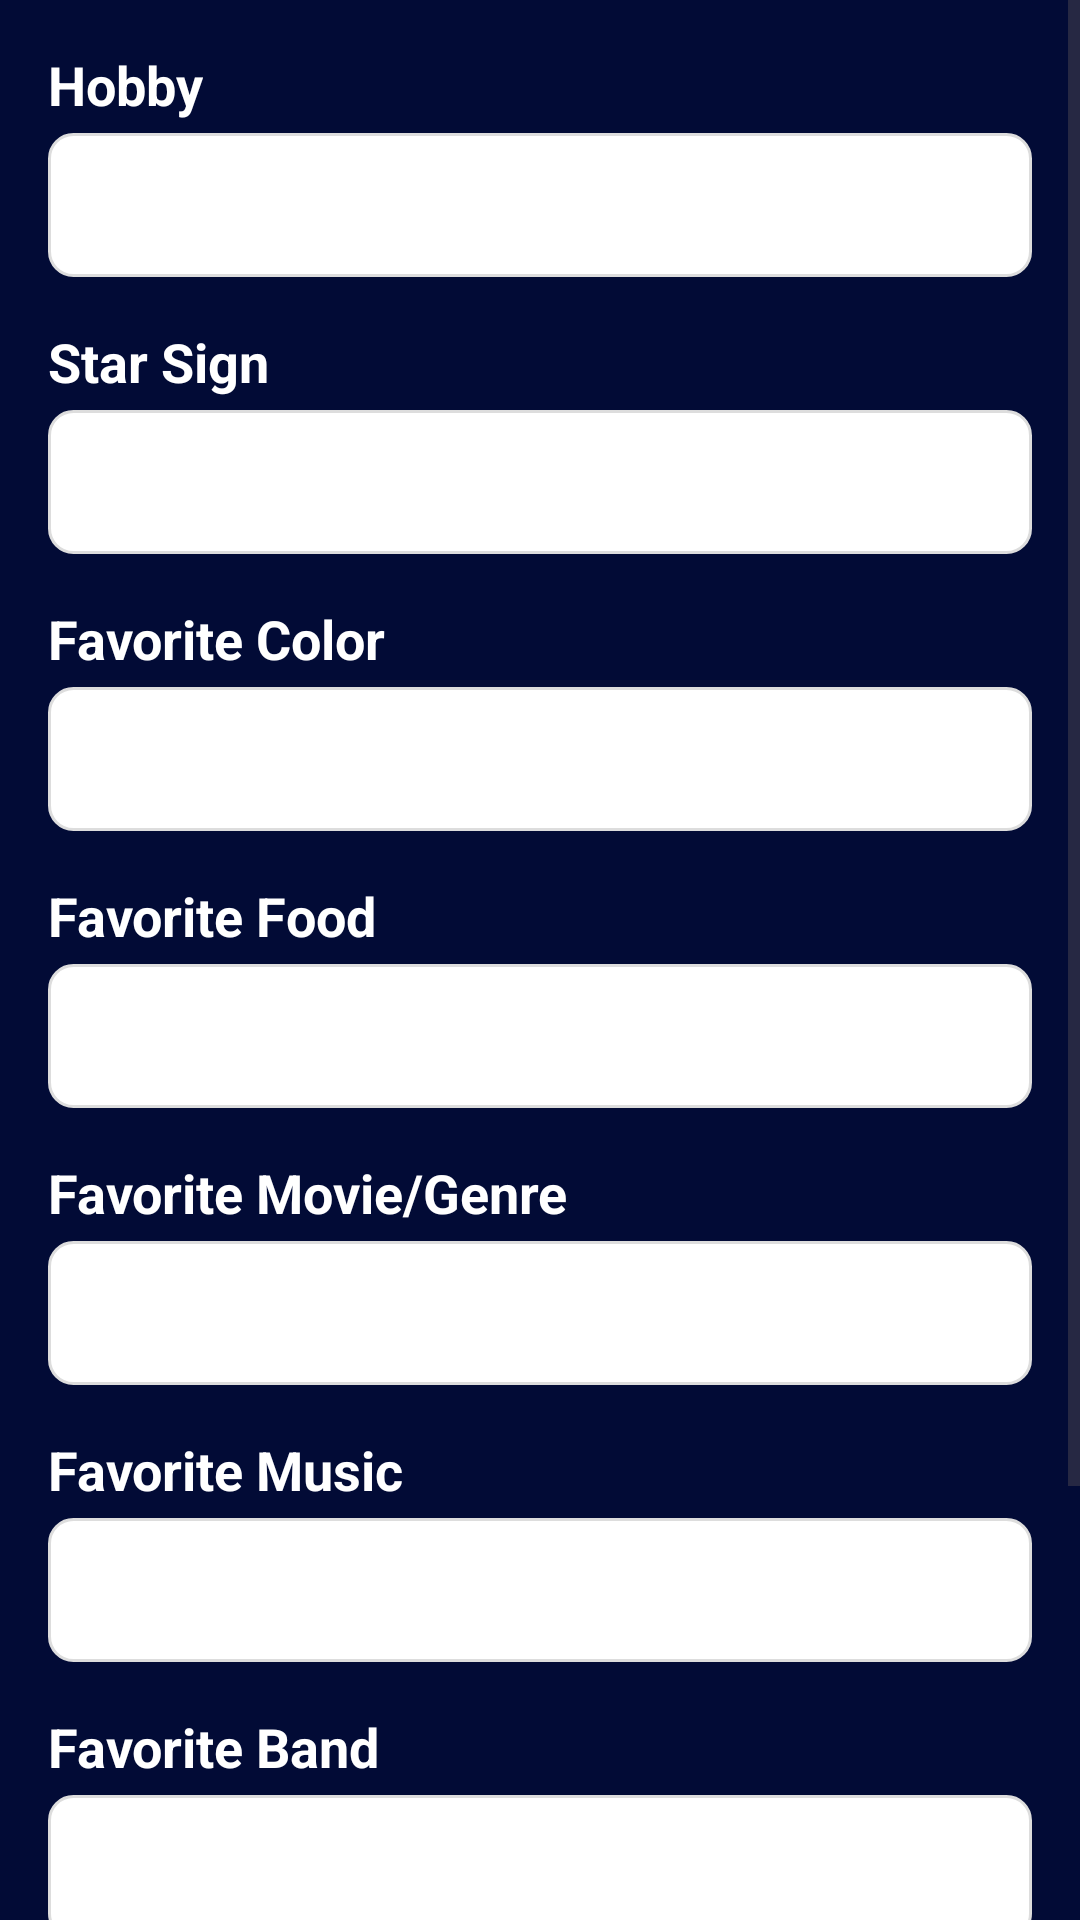

Reconstruct the res/layout file that produces this screen, plus the resources it refers to.
<!-- AndroidManifest.xml: application theme Theme.Friendy2 -->
<!-- res/layout/activity_query.xml -->
<?xml version="1.0" encoding="utf-8"?>
<ScrollView xmlns:android="http://schemas.android.com/apk/res/android"
    xmlns:tools="http://schemas.android.com/tools"
    android:layout_width="match_parent"
    android:layout_height="match_parent"
    android:background="#020b36"
    tools:context=".activity.QueryActivity">

    <LinearLayout
        android:layout_width="match_parent"
        android:layout_height="wrap_content"
        android:orientation="vertical"
        android:padding="16dp">

        
        <TextView
            android:id="@+id/hobbyTextView"
            android:layout_width="wrap_content"
            android:layout_height="wrap_content"
            android:text="@string/hobby"
            android:textColor="#FFFFFF"
            android:textSize="18sp"
            android:textStyle="bold" />

        <EditText
            android:id="@+id/hobbyEditText"
            android:layout_width="match_parent"
            android:layout_height="48dp"
            android:layout_marginTop="4dp"
            android:background="@drawable/rounded_edittext"
            android:textColor="#000000"
            android:inputType="text" />

        
        <TextView
            android:id="@+id/starSignTextView"
            android:layout_width="wrap_content"
            android:layout_height="wrap_content"
            android:layout_marginTop="16dp"
            android:text="@string/star_sign"
            android:textColor="#FFFFFF"
            android:textSize="18sp"
            android:textStyle="bold" />

        <EditText
            android:id="@+id/starSignEditText"
            android:layout_width="match_parent"
            android:layout_height="48dp"
            android:layout_marginTop="4dp"
            android:background="@drawable/rounded_edittext"
            android:textColor="#000000"
            android:inputType="text" />

        
        <TextView
            android:id="@+id/favoriteColorTextView"
            android:layout_width="wrap_content"
            android:layout_height="wrap_content"
            android:layout_marginTop="16dp"
            android:text="@string/favorite_color"
            android:textColor="#FFFFFF"
            android:textSize="18sp"
            android:textStyle="bold" />

        <EditText
            android:id="@+id/favoriteColorEditText"
            android:layout_width="match_parent"
            android:layout_height="48dp"
            android:layout_marginTop="4dp"
            android:background="@drawable/rounded_edittext"
            android:textColor="#000000"
            android:inputType="text" />

        
        <TextView
            android:id="@+id/favoriteFoodTextView"
            android:layout_width="wrap_content"
            android:layout_height="wrap_content"
            android:layout_marginTop="16dp"
            android:text="@string/favorite_food"
            android:textColor="#FFFFFF"
            android:textSize="18sp"
            android:textStyle="bold" />

        <EditText
            android:id="@+id/favoriteFoodEditText"
            android:layout_width="match_parent"
            android:layout_height="48dp"
            android:layout_marginTop="4dp"
            android:background="@drawable/rounded_edittext"
            android:textColor="#000000"
            android:inputType="text" />

        
        <TextView
            android:id="@+id/favoriteMovieGenreTextView"
            android:layout_width="wrap_content"
            android:layout_height="wrap_content"
            android:layout_marginTop="16dp"
            android:text="@string/favorite_movie_genre"
            android:textColor="#FFFFFF"
            android:textSize="18sp"
            android:textStyle="bold" />

        <EditText
            android:id="@+id/favoriteMovieGenreEditText"
            android:layout_width="match_parent"
            android:layout_height="48dp"
            android:layout_marginTop="4dp"
            android:background="@drawable/rounded_edittext"
            android:textColor="#000000"
            android:inputType="text" />

        
        <TextView
            android:id="@+id/favoriteMusicTextView"
            android:layout_width="wrap_content"
            android:layout_height="wrap_content"
            android:layout_marginTop="16dp"
            android:text="@string/favorite_music"
            android:textColor="#FFFFFF"
            android:textSize="18sp"
            android:textStyle="bold" />

        <EditText
            android:id="@+id/favoriteMusicEditText"
            android:layout_width="match_parent"
            android:layout_height="48dp"
            android:layout_marginTop="4dp"
            android:background="@drawable/rounded_edittext"
            android:textColor="#000000"
            android:inputType="text" />

        
        <TextView
            android:id="@+id/favoriteBandTextView"
            android:layout_width="wrap_content"
            android:layout_height="wrap_content"
            android:layout_marginTop="16dp"
            android:text="@string/favorite_band"
            android:textColor="#FFFFFF"
            android:textSize="18sp"
            android:textStyle="bold" />

        <EditText
            android:id="@+id/favoriteBandEditText"
            android:layout_width="match_parent"
            android:layout_height="48dp"
            android:layout_marginTop="4dp"
            android:background="@drawable/rounded_edittext"
            android:textColor="#000000"
            android:inputType="text" />

        
        <TextView
            android:id="@+id/favoriteSingerTextView"
            android:layout_width="wrap_content"
            android:layout_height="wrap_content"
            android:layout_marginTop="16dp"
            android:text="@string/favorite_singer"
            android:textColor="#FFFFFF"
            android:textSize="18sp"
            android:textStyle="bold" />

        <EditText
            android:id="@+id/favoriteSingerEditText"
            android:layout_width="match_parent"
            android:layout_height="48dp"
            android:layout_marginTop="4dp"
            android:background="@drawable/rounded_edittext"
            android:textColor="#000000"
            android:inputType="text" />

        
        <Button
            android:id="@+id/submitButton"
            android:layout_width="wrap_content"
            android:layout_height="wrap_content"
            android:layout_marginTop="24dp"
            android:layout_gravity="center_horizontal"
            android:background="@drawable/rounded_button"
            android:text="@string/submit_button"
            android:textColor="#FFFFFF" />

    </LinearLayout>

</ScrollView>
<!-- resources referenced by this layout -->
<resources>
  <!-- drawable rounded_button (drawable) -->
  <?xml version="1.0" encoding="utf-8"?>
  <shape xmlns:android="http://schemas.android.com/apk/res/android">
      <solid android:color="#8495DA" />
      <corners android:radius="8dp" />
      <stroke android:color="#5C5C5C" android:width="1dp" />
  </shape>
  <!-- drawable rounded_edittext (drawable) -->
  <?xml version="1.0" encoding="utf-8"?>
  <shape xmlns:android="http://schemas.android.com/apk/res/android">
      <solid android:color="#FFFFFF" />
      <corners android:radius="8dp" />
      <stroke android:color="#DDDDDD" android:width="1dp" />
  </shape>
  <string name="favorite_band">Favorite Band</string>
  <string name="favorite_color">Favorite Color</string>
  <string name="favorite_food">Favorite Food</string>
  <string name="favorite_movie_genre">Favorite Movie/Genre</string>
  <string name="favorite_music">Favorite Music</string>
  <string name="favorite_singer">Favorite Singer</string>
  <string name="hobby">Hobby</string>
  <string name="star_sign">Star Sign</string>
  <string name="submit_button">Submit</string>
  <style name="Theme.Friendy2" parent="Base.Theme.Friendy2" />
  <style name="Base.Theme.Friendy2" parent="Theme.Material3.DayNight.NoActionBar">
          
          
      </style>
</resources>
